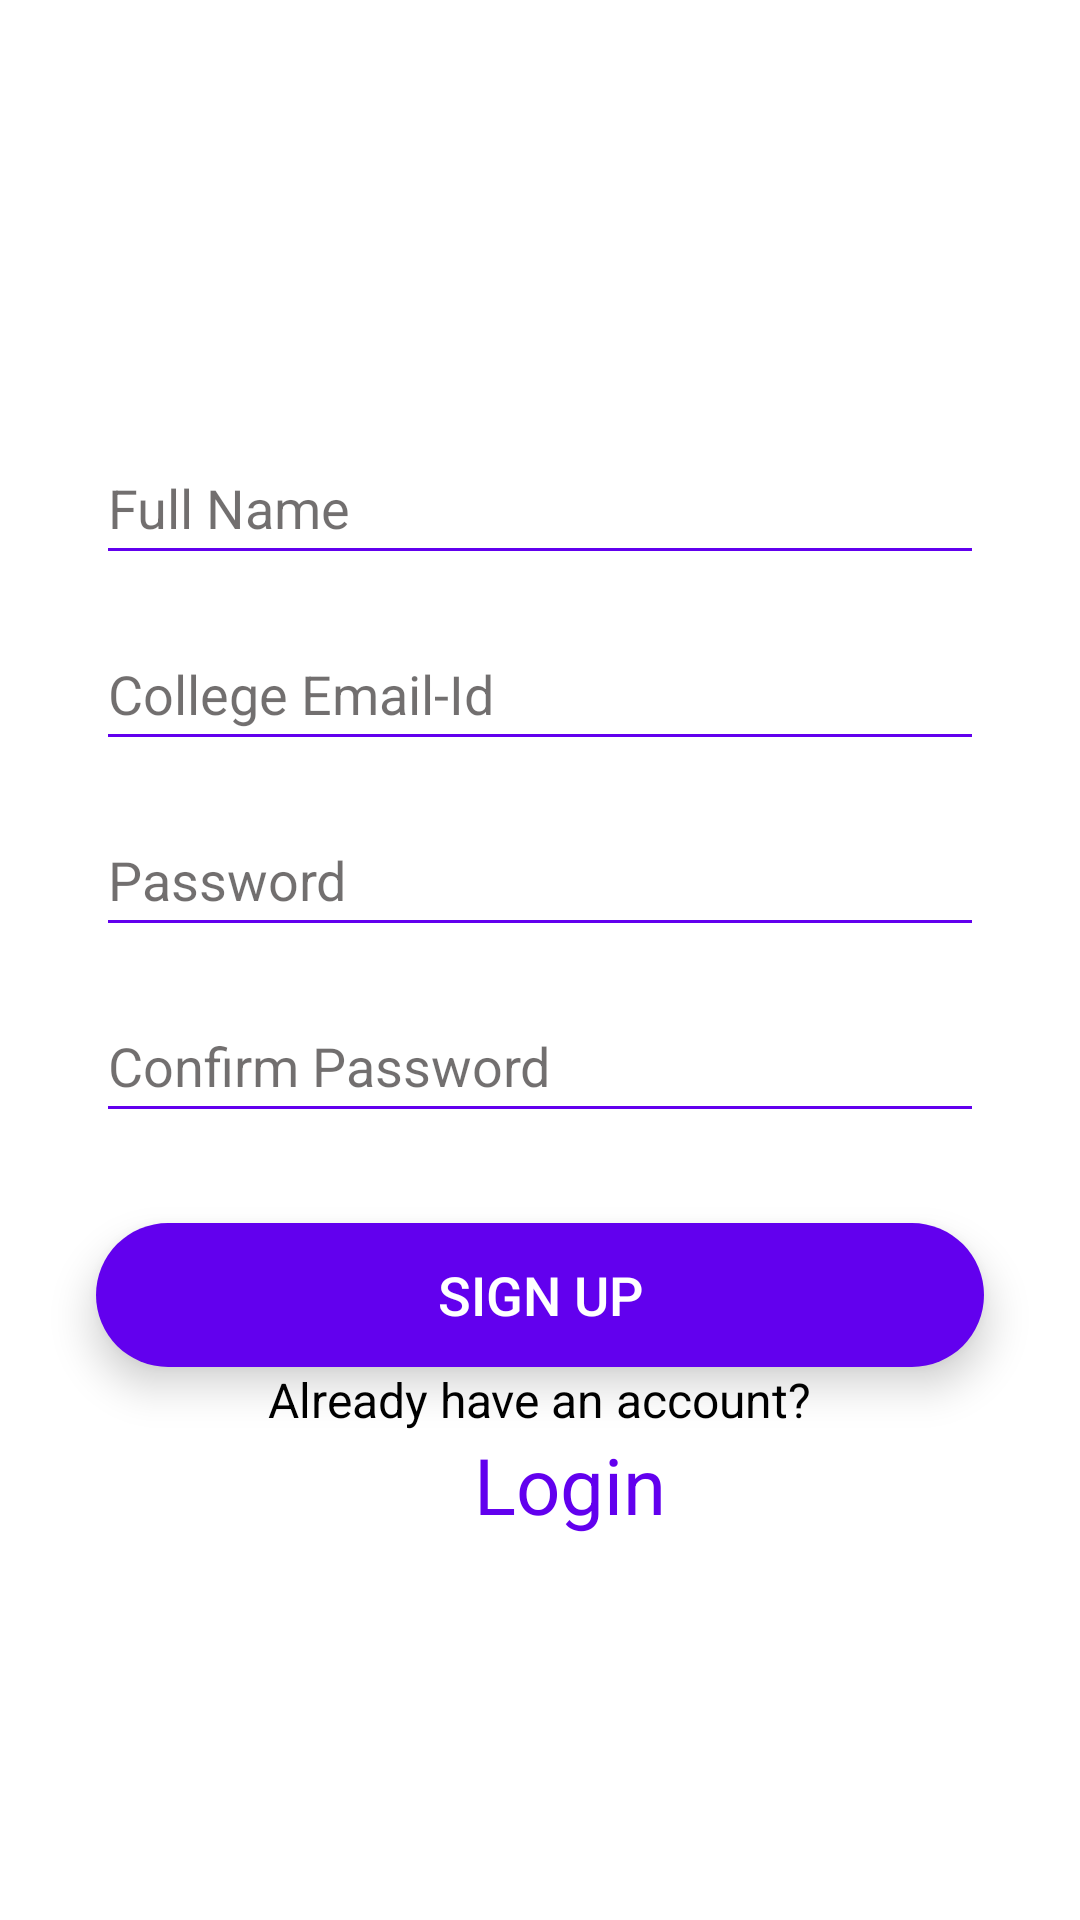

Here is an Android app screen rendered from its layout file. Give the layout XML and the strings, colors and styles it references.
<!-- AndroidManifest.xml: application theme Theme.Everyproject24by7 -->
<!-- res/layout/activity_sign_up.xml -->
<?xml version="1.0" encoding="utf-8"?>
<androidx.constraintlayout.widget.ConstraintLayout xmlns:android="http://schemas.android.com/apk/res/android"
    xmlns:app="http://schemas.android.com/apk/res-auto"
    xmlns:tools="http://schemas.android.com/tools"
    android:layout_width="match_parent"
    android:layout_height="match_parent"
    tools:context=".SignUpActivity">
    <LinearLayout
        android:layout_width="match_parent"
        android:layout_height="wrap_content"
        android:orientation="vertical"
        android:gravity="center"
        android:id="@+id/edit_layout"
        app:layout_constraintTop_toTopOf="parent"
        app:layout_constraintBottom_toBottomOf="parent"
        app:layout_constraintLeft_toLeftOf="parent"
        app:layout_constraintRight_toRightOf="parent"
        android:layout_marginBottom="16dp"
        >

        <EditText
            android:id="@+id/username"
            android:layout_width="match_parent"
            android:layout_height="wrap_content"
            android:layout_marginStart="32dp"
            android:layout_marginTop="32dp"
            android:layout_marginEnd="32dp"
            android:autofillHints="username"
            android:textColorHint="@color/hintColor"
            android:backgroundTint="@color/purple_500"
            android:ems="10"
            android:hint="Full Name"
            android:inputType="text"
            android:minHeight="48dp"
            android:textColor="@color/black" />

        <EditText
            android:id="@+id/emailID"
            android:layout_width="match_parent"
            android:layout_height="wrap_content"
            android:layout_marginStart="32dp"
            android:layout_marginTop="14dp"
            android:textColorHint="@color/hintColor"
            android:layout_marginEnd="32dp"
            android:autofillHints="emailAddress"
            android:backgroundTint="@color/purple_500"
            android:ems="10"
            android:hint="College Email-Id"
            android:inputType="textEmailAddress"
            android:minHeight="48dp"
            android:textColor="@color/black" />

        <EditText
            android:id="@+id/password"
            android:layout_width="match_parent"
            android:layout_height="wrap_content"
            android:layout_marginStart="32dp"
            android:layout_marginTop="14dp"
            android:layout_marginEnd="32dp"
            android:textColorHint="@color/hintColor"
            android:autofillHints="password"
            android:backgroundTint="@color/purple_500"
            android:ems="10"
            android:hint="Password"
            android:inputType="textPassword"
            android:minHeight="48dp"
            android:textColor="@color/black" />

        <EditText
            android:id="@+id/confirm_pass"
            android:layout_width="match_parent"
            android:layout_height="wrap_content"
            android:layout_marginStart="32dp"
            android:layout_marginTop="14dp"
            android:layout_marginEnd="32dp"
            android:autofillHints="password"
            android:textColorHint="@color/hintColor"
            android:backgroundTint="@color/purple_500"
            android:ems="10"
            android:hint="Confirm Password"
            android:inputType="textPassword"
            android:minHeight="48dp"
            android:textColor="@color/black" />


    <Button
        android:id="@+id/signUp_btn"
        android:layout_width="match_parent"
        android:layout_height="wrap_content"
        android:layout_marginStart="32dp"
        android:layout_marginTop="30dp"
        android:layout_marginEnd="32dp"
        android:background="@drawable/round_corner_button"
        android:textColor="@color/white"
        android:textSize="18sp"
        android:elevation="5dp"
        android:translationZ="3dp"
        android:stateListAnimator="@null"
        android:text="Sign Up"
        app:layout_constraintEnd_toEndOf="parent"
        app:layout_constraintStart_toStartOf="parent"
        app:layout_constraintTop_toBottomOf="@+id/edit_layout" />
        <TextView
            android:id="@+id/textView3"
            android:layout_width="wrap_content"
            android:layout_height="wrap_content"
            android:text="Already have an account?"
            android:textColor="@color/black"
            android:textSize="16sp" />

        <TextView
            android:id="@+id/loginB"
            android:layout_width="wrap_content"
            android:layout_height="wrap_content"
            android:layout_marginStart="10dp"
            android:text="Login"
            android:textColor="@color/purple_500"
            android:textSize="26sp" />
    </LinearLayout>
</androidx.constraintlayout.widget.ConstraintLayout>
<!-- resources referenced by this layout -->
<resources>
  <color name="black">#FF000000</color>
  <color name="hintColor">#90050000</color>
  <color name="purple_500">#FF6200EE</color>
  <color name="white">#FFFFFFFF</color>
  <!-- drawable round_corner_button (drawable) -->
  <?xml version="1.0" encoding="utf-8"?>
  <shape android:shape="rectangle" xmlns:android="http://schemas.android.com/apk/res/android">
  
      <corners android:radius="300dp"/>
      <solid android:color="@color/purple_500"    />
  
  </shape>
  <style name="Theme.Everyproject24by7" parent="Theme.MaterialComponents.DayNight.DarkActionBar">
          
          <item name="colorPrimary">@color/purple_500</item>
          <item name="colorPrimaryVariant">@color/purple_700</item>
          <item name="colorOnPrimary">@color/white</item>
          
          <item name="colorSecondary">@color/teal_200</item>
          <item name="colorSecondaryVariant">@color/teal_700</item>
          <item name="colorOnSecondary">@color/black</item>
          
          <item name="android:statusBarColor" tools:targetApi="l">?attr/colorPrimaryVariant</item>
          
      </style>
  <color name="purple_700">#FF3700B3</color>
  <color name="teal_200">#FF03DAC5</color>
  <color name="teal_700">#FF018786</color>
</resources>
